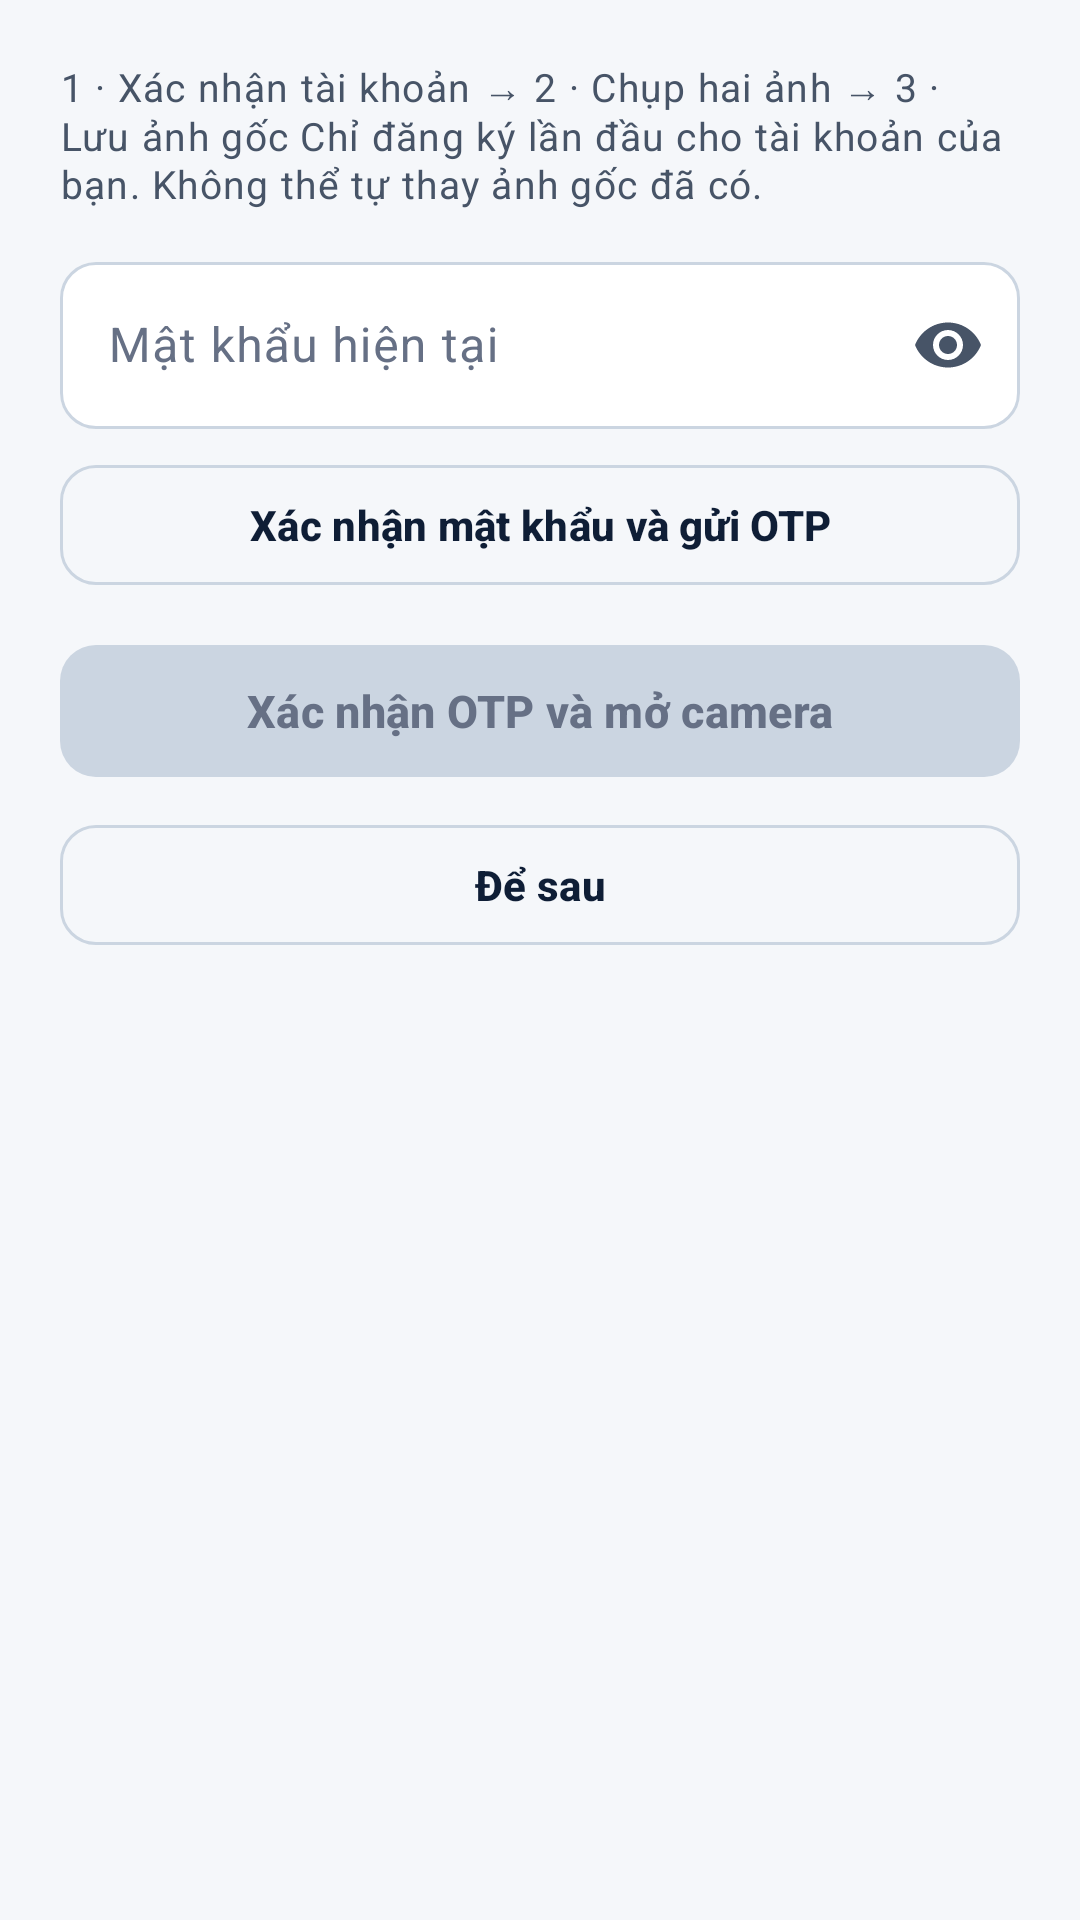

Android layout source for this screen:
<!-- AndroidManifest.xml: application theme Theme.PHLBanking -->
<!-- res/layout/dialog_ekyc_enrollment.xml -->
<?xml version="1.0" encoding="utf-8"?>
<androidx.core.widget.NestedScrollView xmlns:android="http://schemas.android.com/apk/res/android"
    xmlns:app="http://schemas.android.com/apk/res-auto"
    android:layout_width="match_parent" android:layout_height="wrap_content" android:fillViewport="true">
    <LinearLayout android:layout_width="match_parent" android:layout_height="wrap_content"
        android:orientation="vertical" android:padding="@dimen/space_lg">
        <TextView style="@style/TextAppearance.PHL.BodySecondary"
            android:layout_width="match_parent" android:layout_height="wrap_content"
            android:text="1 · Xác nhận tài khoản → 2 · Chụp hai ảnh → 3 · Lưu ảnh gốc
Chỉ đăng ký lần đầu cho tài khoản của bạn. Không thể tự thay ảnh gốc đã có." />
        <com.google.android.material.textfield.TextInputLayout
            android:id="@+id/tilEnrollmentPassword" style="@style/Widget.PHL.TextInputLayout"
            android:layout_width="match_parent" android:layout_height="wrap_content"
            android:layout_marginTop="@dimen/space_md" android:hint="Mật khẩu hiện tại" app:endIconMode="password_toggle">
            <com.google.android.material.textfield.TextInputEditText
                android:id="@+id/edtEnrollmentPassword" android:layout_width="match_parent" android:layout_height="wrap_content"
                android:inputType="textPassword" android:imeOptions="actionDone" android:maxLength="200"
                android:saveEnabled="false" android:importantForAutofill="no" />
        </com.google.android.material.textfield.TextInputLayout>
        <com.google.android.material.button.MaterialButton
            android:id="@+id/btnSendEnrollmentOtp" style="@style/Widget.PHL.Button.Outlined"
            android:layout_width="match_parent" android:layout_height="wrap_content"
            android:layout_marginTop="@dimen/space_sm" android:text="Xác nhận mật khẩu và gửi OTP" />
        <TextView android:id="@+id/tvEnrollmentOtpNote" style="@style/TextAppearance.PHL.BodySecondary"
            android:layout_width="match_parent" android:layout_height="wrap_content" android:visibility="gone"
            android:layout_marginTop="@dimen/space_sm"
            android:background="@drawable/bg_m2_success_banner"
            android:padding="@dimen/space_sm"
            android:accessibilityLiveRegion="polite" />
        <com.google.android.material.textfield.TextInputLayout
            android:id="@+id/tilEnrollmentOtp" style="@style/Widget.PHL.TextInputLayout"
            android:layout_width="match_parent" android:layout_height="wrap_content" android:visibility="gone"
            android:layout_marginTop="@dimen/space_md" android:hint="OTP đăng ký (6 số)">
            <com.google.android.material.textfield.TextInputEditText
                android:id="@+id/edtEnrollmentOtp" android:layout_width="match_parent" android:layout_height="wrap_content"
                android:inputType="number" android:maxLength="6" android:saveEnabled="false" android:importantForAutofill="no" />
        </com.google.android.material.textfield.TextInputLayout>
        <TextView android:id="@+id/tvEnrollmentError" style="@style/TextAppearance.PHL.BodySecondary"
            android:layout_width="match_parent" android:layout_height="wrap_content" android:visibility="gone"
            android:layout_marginTop="@dimen/space_sm" android:textColor="@color/phl_danger" android:accessibilityLiveRegion="polite" />
        <ProgressBar android:id="@+id/progressEnrollment" style="?android:attr/progressBarStyleSmall"
            android:layout_width="wrap_content" android:layout_height="wrap_content" android:layout_gravity="center_horizontal"
            android:visibility="gone" android:layout_marginTop="@dimen/space_sm" />
        <com.google.android.material.button.MaterialButton
            android:id="@+id/btnConfirmEnrollmentOtp" style="@style/Widget.PHL.Button.Primary"
            android:layout_width="match_parent" android:layout_height="wrap_content" android:enabled="false"
            android:layout_marginTop="@dimen/space_md" android:text="Xác nhận OTP và mở camera" />
        <com.google.android.material.button.MaterialButton
            android:id="@+id/btnCancelEnrollment" style="@style/Widget.PHL.Button.Outlined"
            android:layout_width="match_parent" android:layout_height="wrap_content"
            android:layout_marginTop="@dimen/space_sm" android:text="Để sau" />
    </LinearLayout>
</androidx.core.widget.NestedScrollView>
<!-- resources referenced by this layout -->
<resources>
  <color name="phl_danger">#D92D20</color>
  <dimen name="space_lg">20dp</dimen>
  <dimen name="space_md">12dp</dimen>
  <dimen name="space_sm">8dp</dimen>
  <!-- drawable bg_m2_success_banner (drawable) -->
  <?xml version="1.0" encoding="utf-8"?>
  <shape xmlns:android="http://schemas.android.com/apk/res/android"
      android:shape="rectangle">
      <solid android:color="@color/phl_emerald_tint" />
      <corners android:radius="@dimen/radius_md" />
      <stroke
          android:width="@dimen/stroke_hairline"
          android:color="@color/phl_emerald_stroke" />
  </shape>
  <style name="TextAppearance.PHL.BodySecondary" parent="TextAppearance.Material3.BodySmall">
          <item name="android:textSize">@dimen/text_body_md</item>
          <item name="android:textColor">@color/phl_text_secondary</item>
      </style>
  <color name="phl_emerald_tint">#ECFDF5</color>
  <dimen name="radius_md">12dp</dimen>
  <dimen name="stroke_hairline">1dp</dimen>
  <color name="phl_emerald_stroke">#A7F3D0</color>
  <dimen name="text_body_md">13sp</dimen>
  <color name="phl_text_secondary">#475467</color>
  <color name="phl_border_strong">#CBD5E1</color>
  <color name="phl_navy">#0F1E36</color>
  <dimen name="btn_height_secondary">48dp</dimen>
  <color name="phl_ripple_light">#1A0F1E36</color>
  <dimen name="btn_height_primary">52dp</dimen>
  <dimen name="text_subtitle">15sp</dimen>
  <color name="phl_ripple_dark">#26FFFFFF</color>
  <dimen name="stroke_medium">1.5dp</dimen>
  <color name="phl_surface">#FFFFFF</color>
  <color name="phl_text_muted">#667085</color>
  <color name="phl_white">#FFFFFF</color>
  <color name="phl_navy_tint">#EDF2F9</color>
  <color name="phl_emerald">#0E9F6E</color>
  <color name="phl_emerald_dark">#077A54</color>
  <color name="phl_gold">#B8860B</color>
  <color name="phl_gold_tint">#FDF8EB</color>
  <color name="phl_bg">#F5F7FA</color>
  <color name="phl_text_primary">#101828</color>
  <color name="phl_surface_subtle">#F8FAFC</color>
  <color name="phl_border">#E4E8F0</color>
  <color name="phl_divider">#EAECF0</color>
  <color name="phl_danger_tint">#FEF3F2</color>
  <style name="ThemeOverlay.PHL.BottomSheetDialog" parent="ThemeOverlay.Material3.BottomSheetDialog">
          <item name="bottomSheetStyle">@style/Widget.PHL.BottomSheet.Modal</item>
          <item name="colorSurface">@color/phl_surface</item>
          <item name="colorSurfaceContainerLow">@color/phl_surface</item>
      </style>
  <style name="ThemeOverlay.PHL.AlertDialog" parent="ThemeOverlay.Material3.MaterialAlertDialog">
          <item name="colorSurface">@color/phl_surface</item>
          <item name="colorSurfaceContainerHigh">@color/phl_surface</item>
          <item name="shapeAppearanceOverlay">@style/ShapeAppearance.PHL.Dialog</item>
      </style>
  <style name="Widget.PHL.BottomSheet.Modal" parent="Widget.Material3.BottomSheet.Modal">
          <item name="backgroundTint">@color/phl_surface</item>
          <item name="shapeAppearanceOverlay">@style/ShapeAppearance.PHL.BottomSheet</item>
      </style>
  <style name="ShapeAppearance.PHL.Dialog" parent="">
          <item name="cornerFamily">rounded</item>
          <item name="cornerSize">@dimen/radius_xl</item>
      </style>
  <style name="ShapeAppearance.PHL.BottomSheet" parent="">
          <item name="cornerFamily">rounded</item>
          <item name="cornerSizeTopLeft">@dimen/radius_xxl</item>
          <item name="cornerSizeTopRight">@dimen/radius_xxl</item>
          <item name="cornerSizeBottomLeft">0dp</item>
          <item name="cornerSizeBottomRight">0dp</item>
      </style>
  <dimen name="radius_xl">20dp</dimen>
  <dimen name="radius_xxl">24dp</dimen>
</resources>
